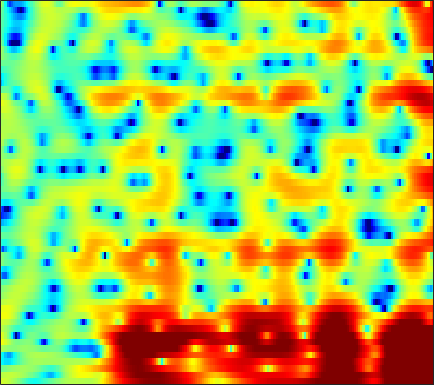

Source data for this figure (header and first rows):
3.4019, 3.2853, 3.0692, 2.7472, 2.4469, 1.9539, 1.3577, 0.8463, 0.084566, -0.76465, -1.6676, -2.3549, -3.2403, -4.0212, -4.4506, -4.7541, -4.7411, -4.5457, -4.0771, -3.4885, -2.8637, -2.3988, -1.7949, -1.2256
2.17, 2.407, 2.634, 2.759, 2.786, 2.74, 2.607, 2.446, 2.166, 1.817, 1.401, 1.053, 0.5394, -0.0327, -0.5039, -1.195, -1.979, -2.646, -3.654, -4.845, -6.218, -7.288, -8.512, -8.809
-1.045, -0.6341, -0.1766, 0.1996, 0.4481, 0.7314, 0.9695, 1.12, 1.273, 1.365, 1.414, 1.395, 1.3, 1.126, 0.9388, 0.6074, 0.1752, -0.1966, -0.7839, -1.438, -2.118, -2.58, -3.065, -3.232
-5.363, -5.92, -6.6, -6.893, -6.682, -5.833, -4.643, -3.687, -2.492, -1.45, -0.5879, -0.05038, 0.5031, 0.9265, 1.159, 1.363, 1.472, 1.5, 1.492, 1.423, 1.345, 1.289, 1.229, 1.197
-4.344, -5.784, -7.957, -9.642, -9.589, -7.873, -5.64, -4.146, -2.533, -1.268, -0.2872, 0.2779, 0.8828, 1.323, 1.568, 1.8, 1.921, 1.969, 1.979, 1.937, 1.867, 1.796, 1.689, 1.561
2.027, 1.601, 1.078, 0.6437, 0.4197, 0.2414, 0.2376, 0.3221, 0.5087, 0.7121, 0.8685, 0.9332, 0.9444, 0.8172, 0.6521, 0.3909, 0.01895, -0.2845, -0.6684, -0.9304, -1.023, -0.9922, -0.8416, -0.6692
5.077, 4.508, 3.646, 2.67, 1.918, 0.9493, 0.1807, -0.2159, -0.4288, -0.3175, -0.04256, 0.1683, 0.3072, 0.181, -0.1663, -1.084, -2.642, -4.307, -7.745, -13.94, -17.05, -10.8, -5.844, -2.947
4.243, 3.471, 2.107, 0.2508, -1.603, -5.168, -11.48, -24.88, -14, -7.418, -4.283, -2.758, -1.443, -0.731, -0.4935, -0.496, -0.7789, -1.156, -1.675, -1.966, -1.81, -1.377, -0.5296, 0.3811
2.414, 2.094, 1.443, 0.5509, -0.2226, -1.337, -2.343, -2.879, -3.236, -3.166, -2.901, -2.677, -2.429, -2.148, -1.921, -1.617, -1.342, -1.152, -0.9016, -0.6108, -0.2457, 0.05679, 0.4794, 0.8815
3.25, 3.245, 3.023, 2.591, 2.178, 1.506, 0.7034, -0.01087, -1.077, -2.21, -3.406, -4.205, -5.169, -5.632, -5.552, -4.914, -3.995, -3.331, -2.51, -1.84, -1.3, -0.9534, -0.5174, -0.1239
4.719, 4.809, 4.762, 4.495, 4.152, 3.492, 2.561, 1.67, 0.1421, -1.889, -4.593, -7.347, -13.13, -20.53, -14.61, -9.344, -6.552, -5.266, -4.146, -3.589, -3.492, -3.631, -3.897, -4.055
4.015, 4.252, 4.421, 4.401, 4.254, 3.873, 3.329, 2.801, 1.925, 0.8668, -0.2944, -1.139, -2.132, -2.862, -3.167, -3.344, -3.436, -3.592, -3.987, -4.765, -6.028, -7.461, -10.48, -16.23
1.927, 2.37, 2.804, 3.075, 3.175, 3.18, 3.038, 2.849, 2.505, 2.063, 1.537, 1.126, 0.5666, -0.0008736, -0.4596, -1.09, -1.731, -2.263, -3.094, -4.051, -5.075, -5.864, -6.863, -7.555
0.4641, 1.045, 1.649, 2.11, 2.376, 2.624, 2.75, 2.766, 2.712, 2.571, 2.328, 2.081, 1.67, 1.181, 0.7461, 0.07838, -0.7027, -1.347, -2.309, -3.37, -4.506, -5.351, -6.382, -7.143
-0.1304, 0.2878, 0.8055, 1.28, 1.609, 2.019, 2.374, 2.59, 2.788, 2.884, 2.879, 2.784, 2.54, 2.17, 1.815, 1.205, 0.4042, -0.3097, -1.423, -2.816, -4.584, -6.228, -9.131, -13.49
-2.166, -2.22, -1.979, -1.407, -0.8337, 0.001775, 0.8119, 1.364, 1.971, 2.401, 2.675, 2.782, 2.785, 2.609, 2.373, 1.927, 1.339, 0.7822, -0.09727, -1.132, -2.326, -3.328, -4.72, -5.963
-9.207, -12.15, -12.42, -8.611, -6.085, -3.544, -1.698, -0.6538, 0.4284, 1.232, 1.761, 2.015, 2.203, 2.199, 2.07, 1.775, 1.355, 0.9576, 0.353, -0.2383, -0.7855, -1.124, -1.41, -1.463
-5.457, -6.882, -7.276, -6.072, -4.862, -3.296, -1.968, -1.165, -0.2856, 0.449, 1.013, 1.314, 1.556, 1.635, 1.558, 1.242, 0.7012, 0.1646, -0.681, -1.61, -2.382, -2.7, -2.622, -2.017
0.4953, -0.2476, -1.021, -1.493, -1.66, -1.781, -1.798, -1.677, -1.351, -0.8608, -0.1613, 0.412, 1.026, 1.404, 1.498, 1.258, 0.5413, -0.324, -2.086, -4.913, -9.528, -14.85, -12.92, -6.694
0.5066, -0.4647, -1.457, -2.199, -2.753, -3.785, -5.447, -7.111, -9.011, -7.769, -4.533, -2.35, -0.1184, 1.287, 1.904, 2.258, 2.07, 1.569, 0.531, -0.8544, -2.32, -3.048, -2.996, -1.904
-9.401, -13.09, -9.365, -6.177, -5.047, -4.603, -5.217, -6.222, -7.16, -6.171, -3.423, -1.416, 0.6719, 2.172, 2.896, 3.421, 3.537, 3.344, 2.849, 2.161, 1.343, 0.7671, 0.128, -0.2394
-3.426, -4.308, -4.253, -3.334, -2.644, -1.866, -1.233, -0.8537, -0.2641, 0.4366, 1.231, 1.877, 2.65, 3.243, 3.554, 3.701, 3.532, 3.241, 2.509, 1.428, -0.04312, -1.499, -3.974, -7.133
-0.9976, -1.348, -1.502, -1.412, -1.17, -0.7371, -0.2249, 0.2072, 0.7521, 1.333, 1.877, 2.236, 2.653, 2.918, 3.007, 2.963, 2.681, 2.313, 1.555, 0.4699, -0.9942, -2.378, -4.646, -7.228
-3.479, -3.471, -3.242, -2.825, -2.412, -1.77, -1.083, -0.5459, 0.1659, 0.8157, 1.413, 1.793, 2.193, 2.48, 2.585, 2.589, 2.432, 2.167, 1.693, 1.031, 0.228, -0.4281, -1.314, -2.078
-9.13, -8.39, -7.366, -6.215, -5.347, -4.13, -2.88, -1.996, -0.8656, 0.1266, 0.966, 1.515, 2.089, 2.519, 2.741, 2.891, 2.891, 2.789, 2.53, 2.132, 1.613, 1.145, 0.4547, -0.2763
-15.02, -14.03, -13.17, -11.82, -10.17, -7.652, -5.234, -3.654, -1.886, -0.4189, 0.7364, 1.445, 2.21, 2.77, 3.098, 3.402, 3.558, 3.602, 3.506, 3.265, 2.845, 2.403, 1.618, 0.5561
-12.65, -14.83, -20.36, -22.67, -15.66, -9.867, -6.24, -4.272, -2.266, -0.8424, 0.2387, 0.8404, 1.483, 2.002, 2.324, 2.724, 3.075, 3.281, 3.477, 3.525, 3.39, 3.152, 2.601, 1.73
-5.758, -6.296, -6.691, -6.496, -5.907, -4.797, -3.605, -2.821, -2.034, -1.548, -1.375, -1.384, -1.521, -1.564, -1.427, -0.9415, -0.1508, 0.4968, 1.345, 2.03, 2.509, 2.711, 2.78, 2.643
-1.878, -1.942, -1.905, -1.76, -1.615, -1.388, -1.266, -1.261, -1.536, -2.127, -3.273, -4.533, -7.071, -10.66, -12.62, -10.1, -6.15, -3.896, -1.67, -0.08389, 1.052, 1.66, 2.238, 2.606
-1.034, -0.7068, -0.262, 0.1311, 0.3562, 0.5328, 0.5127, 0.3413, -0.1378, -0.9714, -2.215, -3.476, -5.555, -7.774, -8.645, -7.724, -5.606, -4.028, -2.261, -0.9104, 0.1198, 0.7197, 1.335, 1.759
-2.555, -1.349, -0.02937, 0.9582, 1.514, 1.98, 2.197, 2.17, 1.944, 1.438, 0.7556, 0.1177, -0.7379, -1.518, -1.94, -2.275, -2.283, -2.127, -1.782, -1.324, -0.8579, -0.5192, -0.1577, 0.07237
-3.259, -1.308, 0.5868, 1.94, 2.662, 3.334, 3.693, 3.793, 3.694, 3.381, 2.835, 2.304, 1.423, 0.3765, -0.5065, -1.755, -2.968, -3.741, -4.334, -4.212, -3.612, -3.099, -2.589, -2.411
-0.241, 0.7544, 1.877, 2.808, 3.334, 3.88, 4.196, 4.31, 4.246, 3.986, 3.464, 2.904, 1.848, 0.408, -1.026, -3.531, -7.279, -11.7, -21.32, -13.62, -8.443, -6.346, -4.825, -4.342
1.132, 1.481, 1.879, 2.222, 2.47, 2.775, 3.065, 3.238, 3.368, 3.312, 3.033, 2.656, 1.882, 0.8044, -0.2604, -1.939, -3.911, -5.264, -6.463, -6.31, -5.319, -4.57, -3.795, -3.455
1.036, 0.6677, 0.06598, -0.5403, -0.7613, -0.6085, 0.0695, 0.7059, 1.535, 2.108, 2.387, 2.375, 2.116, 1.576, 1.048, 0.2124, -0.6359, -1.196, -1.73, -1.974, -1.95, -1.816, -1.55, -1.292
1.113, -0.2049, -2.876, -7.337, -12.82, -11.61, -5.306, -2.441, -0.04014, 1.433, 2.229, 2.485, 2.452, 2.049, 1.57, 0.7122, -0.2545, -0.9889, -1.772, -2.159, -2.05, -1.663, -0.9738, -0.2359
2.334, 1.357, -0.2406, -1.943, -2.838, -2.801, -1.526, -0.377, 0.9423, 1.843, 2.305, 2.388, 2.124, 1.462, 0.6621, -0.8333, -2.928, -5.034, -8.578, -11.18, -8.93, -6.301, -3.509, -1.504
2.645, 2.345, 1.924, 1.56, 1.367, 1.296, 1.388, 1.522, 1.712, 1.801, 1.728, 1.524, 1.034, 0.2515, -0.5678, -1.992, -3.899, -5.703, -8.355, -9.96, -8.618, -6.706, -4.396, -2.621
2.062, 2.135, 2.157, 2.122, 2.072, 1.988, 1.888, 1.801, 1.636, 1.417, 1.116, 0.8212, 0.3455, -0.2435, -0.7428, -1.474, -2.257, -2.778, -3.349, -3.592, -3.456, -3.166, -2.618, -2.049
1.615, 1.904, 2.136, 2.22, 2.212, 2.1, 1.903, 1.712, 1.379, 0.9991, 0.581, 0.2489, -0.1886, -0.6018, -0.8708, -1.189, -1.415, -1.514, -1.594, -1.58, -1.506, -1.442, -1.336, -1.265
2.015, 2.339, 2.57, 2.6, 2.522, 2.278, 1.913, 1.56, 1.008, 0.3715, -0.3341, -0.853, -1.49, -1.943, -2.093, -2.036, -1.72, -1.435, -0.9982, -0.6403, -0.3934, -0.2813, -0.2763, -0.4243
3.29, 3.433, 3.42, 3.199, 2.894, 2.376, 1.733, 1.17, 0.3485, -0.6642, -1.96, -3.155, -5.061, -6.792, -7.142, -5.736, -3.637, -2.224, -0.7529, 0.2252, 0.7862, 0.9766, 0.926, 0.5815
4.254, 4.121, 3.693, 2.977, 2.251, 1.126, -0.03017, -0.7491, -1.457, -2.031, -2.858, -3.975, -6.561, -10.77, -12.42, -7.527, -3.226, -1.063, 0.799, 1.901, 2.376, 2.369, 2, 1.248
3.083, 2.847, 2.203, 0.998, -0.3753, -3.209, -7.717, -11.38, -9.201, -5.049, -2.634, -1.623, -0.8253, -0.295, 0.1885, 1.111, 2.116, 2.796, 3.443, 3.674, 3.433, 2.922, 1.812, 0.2067
-1.541, -1.141, -0.8983, -1.18, -1.791, -3.16, -4.815, -5.515, -4.752, -2.724, -0.776, 0.4244, 1.657, 2.563, 3.111, 3.651, 4.005, 4.139, 4.082, 3.664, 2.837, 1.915, 0.1236, -2.46
-8.312, -5.944, -3.919, -2.705, -2.159, -1.692, -1.331, -1.018, -0.4693, 0.2404, 1.044, 1.622, 2.318, 2.897, 3.217, 3.485, 3.576, 3.499, 3.182, 2.611, 1.751, 0.8808, -0.5877, -2.421
-6.711, -5.419, -3.941, -2.776, -2.073, -1.307, -0.6718, -0.2468, 0.3193, 0.8654, 1.383, 1.742, 2.163, 2.491, 2.652, 2.765, 2.72, 2.576, 2.233, 1.73, 1.058, 0.4543, -0.44, -1.403
-3.222, -2.868, -2.368, -1.854, -1.469, -0.9847, -0.5138, -0.1585, 0.3064, 0.7675, 1.2, 1.507, 1.854, 2.103, 2.228, 2.279, 2.182, 2.019, 1.682, 1.201, 0.6083, 0.1257, -0.5463, -1.193
-0.8972, -0.9848, -1.074, -1.113, -1.088, -0.9778, -0.7516, -0.4933, -0.09031, 0.3891, 0.9032, 1.284, 1.742, 2.097, 2.289, 2.384, 2.3, 2.113, 1.689, 1.066, 0.2966, -0.3399, -1.208, -1.967
0.8726, 0.2536, -0.5754, -1.345, -1.837, -2.223, -2.251, -2.042, -1.472, -0.6524, 0.2979, 1.001, 1.881, 2.615, 3.025, 3.344, 3.376, 3.184, 2.614, 1.675, 0.3298, -0.9699, -2.983, -4.967
1.549, 0.117, -2.097, -4.525, -6.265, -7.909, -8.308, -7.853, -6.331, -4.26, -2.046, -0.4504, 1.402, 2.884, 3.712, 4.485, 4.825, 4.789, 4.324, 3.327, 1.649, -0.1694, -3.806, -10.12
-0.01524, -2.179, -5.968, -11.44, -17.97, -43.32, -24.75, -23.86, -21.08, -13.09, -7.379, -4.29, -1.192, 1.086, 2.38, 3.625, 4.384, 4.664, 4.669, 4.235, 3.403, 2.542, 1.207, -0.07476
-1.306, -3.072, -5.84, -8.962, -11.33, -14.05, -15.7, -15.98, -14.73, -11.54, -8.047, -5.695, -3.057, -0.9356, 0.3616, 1.722, 2.71, 3.224, 3.627, 3.746, 3.628, 3.399, 2.992, 2.515
-1.576, -2.685, -4.273, -5.867, -6.954, -8.103, -8.795, -8.953, -8.577, -7.639, -6.286, -5.127, -3.544, -2.032, -0.9868, 0.2394, 1.264, 1.879, 2.506, 2.934, 3.163, 3.231, 3.176, 2.998
-1.508, -2.35, -3.534, -4.731, -5.566, -6.548, -7.291, -7.639, -7.691, -7.312, -6.516, -5.724, -4.45, -3.083, -2.066, -0.8106, 0.2999, 1.02, 1.82, 2.421, 2.832, 3.035, 3.159, 3.142
-1.215, -2.138, -3.478, -4.892, -5.973, -7.434, -8.842, -9.801, -10.8, -10.94, -9.945, -8.595, -6.538, -4.528, -3.174, -1.543, -0.181, 0.6913, 1.639, 2.356, 2.867, 3.108, 3.286, 3.305
-0.5394, -1.922, -3.975, -6.054, -7.552, -9.358, -11.36, -13.41, -18.5, -40.1, -17.93, -12.61, -8.274, -5.279, -3.534, -1.61, -0.04981, 0.9181, 1.964, 2.746, 3.262, 3.465, 3.514, 3.341
1.367, -1.001, -5.232, -10.84, -13.97, -12.28, -10.37, -9.777, -9.691, -9.427, -8.325, -7.041, -5.269, -3.604, -2.393, -0.897, 0.5679, 1.576, 2.758, 3.646, 4.157, 4.29, 4.042, 3.299
